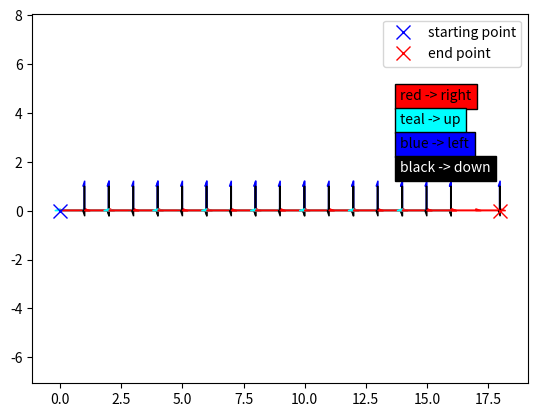

Write Python code to recreate this figure.
import matplotlib.pyplot as plt
import random
import numpy as np
import os

def rw_points(steps=100, v0=(0,0), dx=1):
    x = v0[0]
    y = v0[1]
    rw_x = [x]
    rw_y = [y]
    rw_n = []
    for i in range(steps):
        n = random.randint(0,3)
        if n < 2:
            x0 = np.cos(np.pi*n)
            x += x0
        else:
            y0 = np.sin(np.pi/2 + np.pi*n)
            y += y0
        rw_x.append(x)
        rw_y.append(y)
        rw_n.append(n)
    return rw_x, rw_y, rw_n

def new_rw_points(steps=128, v0=(0,0), r0=1, a=1, c=1, m=100):
    x = v0[0]
    y = v0[1]
    rw_x = [x]
    rw_y = [y]
    rw_n = []
    for i in range(steps):
        r0 = (a*r0 + c) % m
        n = int(4*r0/m)
        if n < 2:
            x0 = np.cos(np.pi*n)
            x += x0
        else:
            y0 = np.sin(np.pi/2 + np.pi*n)
            y += y0
        rw_x.append(x)
        rw_y.append(y)
        rw_n.append(n)
    return rw_x, rw_y, rw_n
        
def plot_rw(rw_x, rw_y, rw_n, fig_name=None):
    plt.plot(rw_x[0], rw_y[0], "bx", label="starting point", markersize=10)
    plt.plot(rw_x[-1], rw_y[-1], "rx", label="end point", markersize=10)

    for i in range(len(rw_n)):
        shape_dict = {0:"right", 1:"left", 2:"right", 3:"left"}
        color_dict = {0:"r", 1:"aqua", 2:"b", 3:"black"}
        n = rw_n[i]
        plt.arrow(rw_x[i], rw_y[i], rw_x[i+1] - rw_x[i], rw_y[i+1] - rw_y[i], color=color_dict[n], shape=shape_dict[n], width=0.05)
        #plt.plot((rw_x[i],rw_x[i+1]), (rw_y[i], rw_y[i+1]), color=color_dict[n], linestyle=linestyle_dict[n])
    plt.figtext(0.7, 0.7, "red -> right", wrap=True, bbox={'facecolor':"red"})
    plt.figtext(0.7, 0.65, "teal -> up", wrap=True, bbox={'facecolor':"aqua"})
    plt.figtext(0.7, 0.6, "blue -> left", wrap=True, bbox={'facecolor':"blue"})
    plt.figtext(0.7, 0.55, "black -> down", wrap=True, color="white", bbox={'facecolor':"black"})
    plt.legend()
    plt.axis("equal")

    if fig_name is None:
        pass
    else:
        fig_path = r"C:\Users\Janis\coding\SI1336-Simulation-and-modeling\2_random_processes_and_complex_systems\figures" + "/" + fig_name + ".png"
        if os.path.exists(fig_path):
            new_fig_name = input(f"Proposed figure name {fig_name} already exists! Pick new name:")
            fig_path = r"C:\Users\Janis\coding\SI1336-Simulation-and-modeling\2_random_processes_and_complex_systems\figures" + "/" + new_fig_name + ".png"
        plt.savefig(fig_path, dpi=300)

    plt.show()

    if fig_name is not None:
        save = input("Save image? [y/n]")
        if save == "y":
            pass
        else:
            os.remove(fig_path)
        
    

def e_21a():
    steps = 100
    v0 = (0,0)
    
    rw_x, rw_y, rw_n = rw_points(steps=steps, v0=v0)
    plot_rw(rw_x, rw_y, rw_n, fig_name=None)

def e_21b():
    steps = 100
    v0 = (0,0)
    r0 = 1
    a = 3
    c = 4
    m = 130

    rw_x, rw_y, rw_n = new_rw_points(steps=steps, v0=v0, r0=r0, a=a, c=c, m=m)
    plot_rw(rw_x, rw_y, rw_n, fig_name=None)#"new_rw_n100_r1_a3_c4_m128")


if __name__ == "__main__":
    #e_21a()
    e_21b()
